Image classification data set "output_BTC" (ZheNiuNick/Fintech_533_project on GitHub). Class labels (2): downtrend, uptrend.

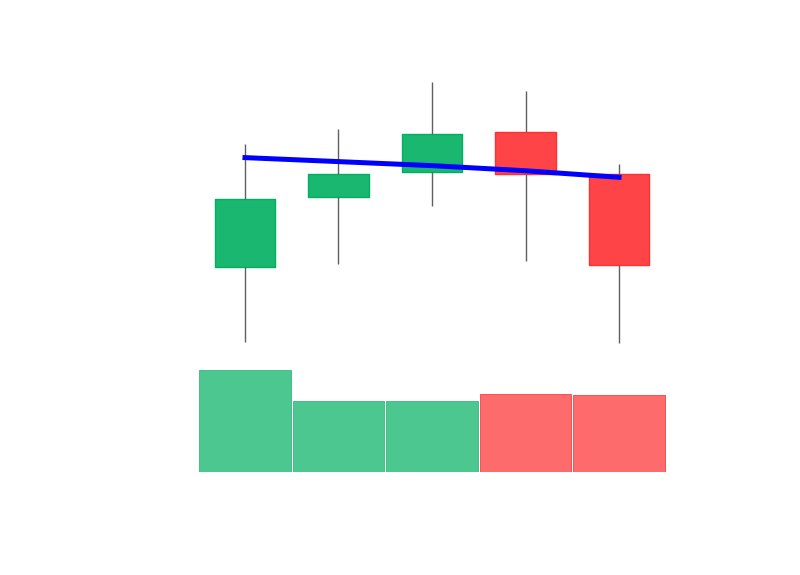
Label: downtrend

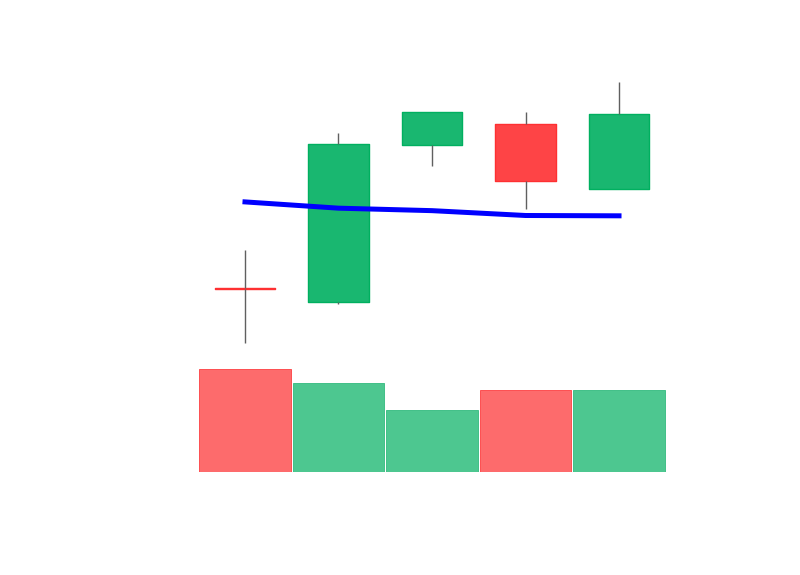
Label: uptrend

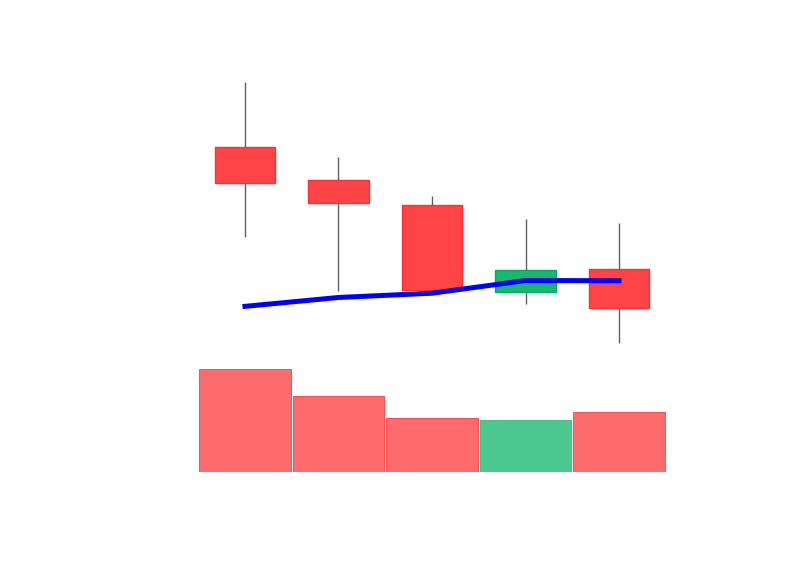
Label: downtrend

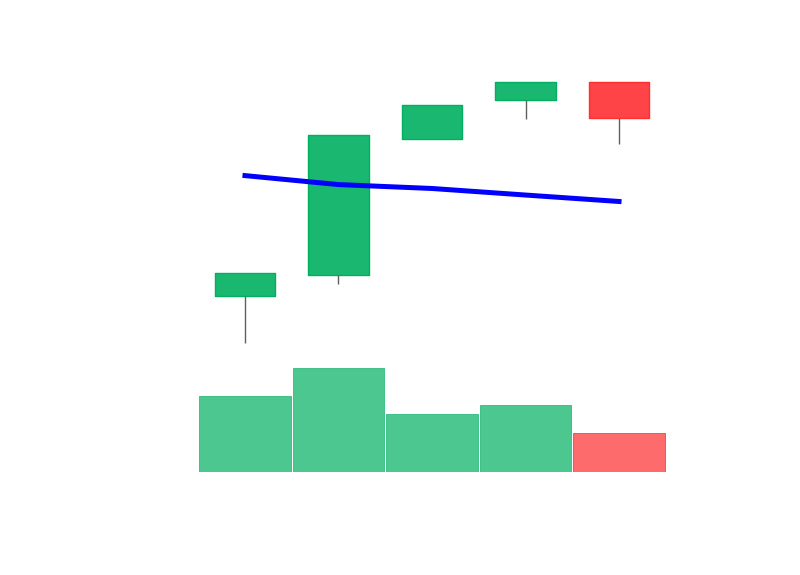
Label: uptrend

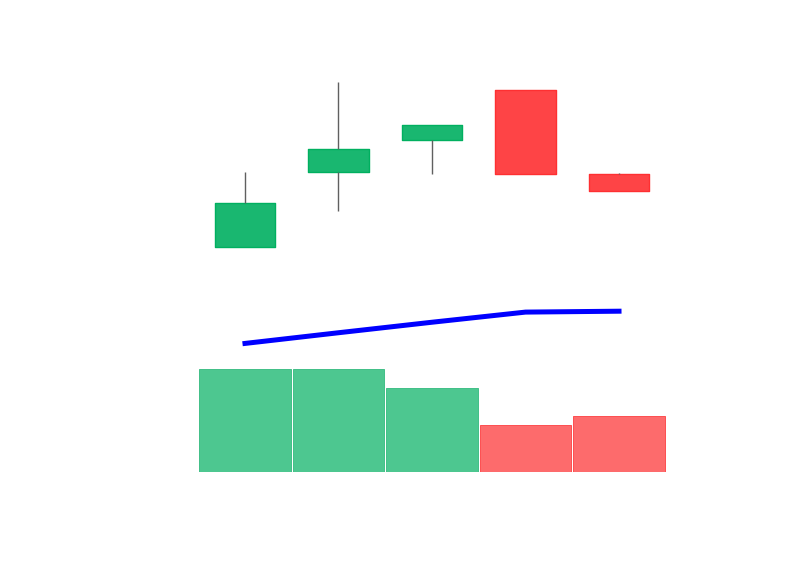
Label: uptrend

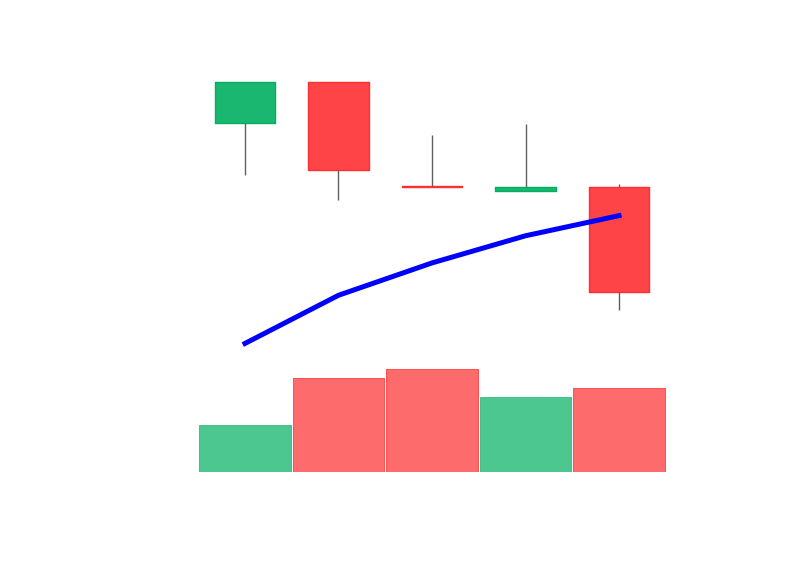
Label: downtrend
